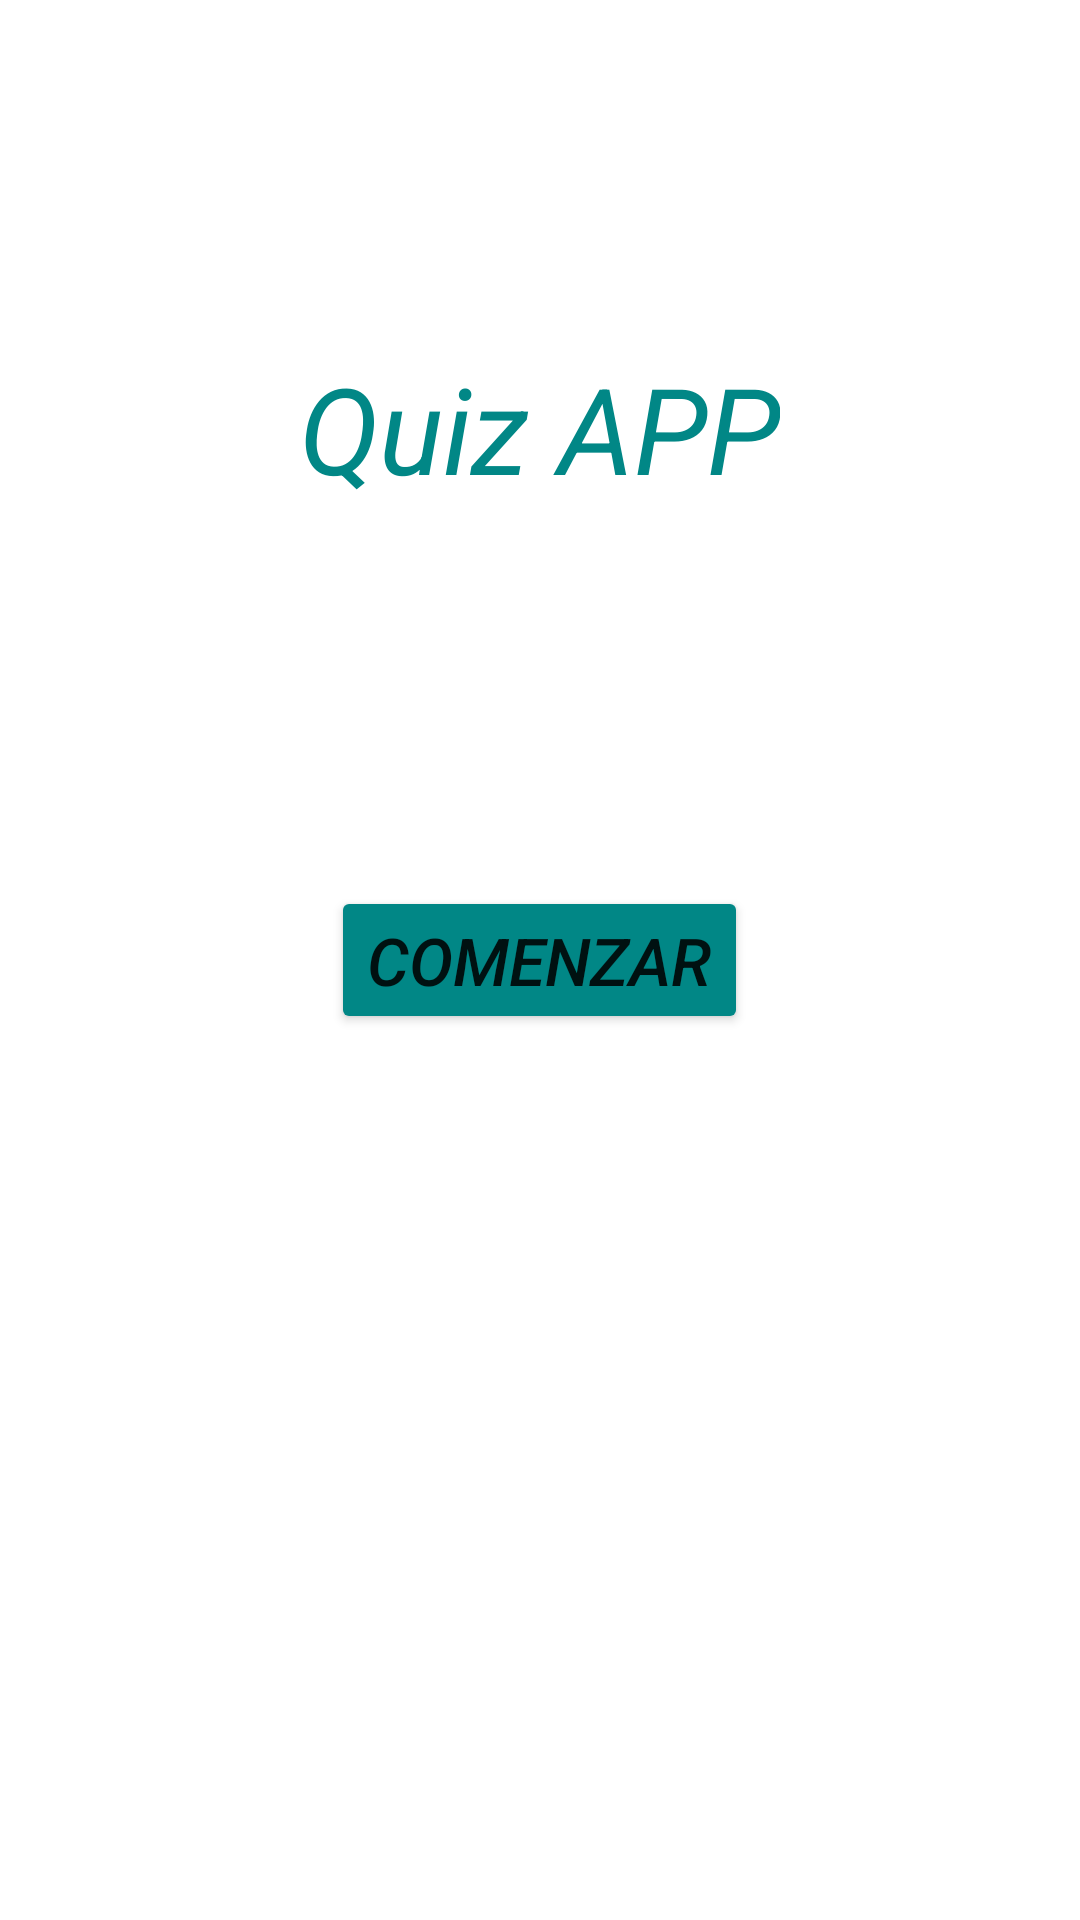

Produce the Android XML layout that renders to this screen, including the resource entries it uses.
<!-- AndroidManifest.xml: application theme Theme.QuizApp -->
<!-- res/layout/activity_main.xml -->
<?xml version="1.0" encoding="utf-8"?>
<androidx.constraintlayout.widget.ConstraintLayout xmlns:android="http://schemas.android.com/apk/res/android"
    xmlns:app="http://schemas.android.com/apk/res-auto"
    xmlns:tools="http://schemas.android.com/tools"
    android:layout_width="match_parent"
    android:layout_height="match_parent"
    tools:context=".MainActivity">

    <RelativeLayout
        android:layout_width="match_parent"
        android:layout_height="match_parent"
        android:padding="16dp"
        app:layout_constraintBottom_toBottomOf="parent"
        app:layout_constraintEnd_toEndOf="parent"
        app:layout_constraintStart_toStartOf="parent"
        app:layout_constraintTop_toTopOf="parent">

        <TextView
            android:id="@+id/textView11"
            android:layout_width="wrap_content"
            android:layout_height="wrap_content"
            android:layout_centerHorizontal="true"
            android:layout_marginTop="100dp"
            android:text="Quiz APP"
            android:textColor="@color/teal_700"
            android:textSize="40sp"
            android:textStyle="italic" />

        <Button
            android:id="@+id/btn_comenzar"
            android:layout_width="wrap_content"
            android:layout_height="wrap_content"
            android:layout_centerInParent="true"
            android:backgroundTint="@color/teal_700"
            android:onClick="Comenzar"
            android:text="Comenzar"
            android:textSize="22sp"
            android:textStyle="italic" />

    </RelativeLayout>

</androidx.constraintlayout.widget.ConstraintLayout>
<!-- resources referenced by this layout -->
<resources>
  <color name="teal_700">#FF018786</color>
  <style name="Theme.QuizApp" parent="Theme.MaterialComponents.DayNight.DarkActionBar">
          
          <item name="colorPrimary">@color/purple_500</item>
          <item name="colorPrimaryVariant">@color/purple_700</item>
          <item name="colorOnPrimary">@color/white</item>
          
          <item name="colorSecondary">@color/teal_200</item>
          <item name="colorSecondaryVariant">@color/teal_700</item>
          <item name="colorOnSecondary">@color/black</item>
          
          <item name="android:statusBarColor" tools:targetApi="l">?attr/colorPrimaryVariant</item>
          
          
          <item name="android:windowActivityTransitions">true</item>
          
          <item name="android:windowEnterTransition">@android:transition/explode</item>
          <item name="android:windowExitTransition">@android:transition/explode</item>
          <item name="android:duration">3000</item>
  
      </style>
  <color name="purple_500">#FF6200EE</color>
  <color name="purple_700">#FF3700B3</color>
  <color name="white">#EFCFCF</color>
  <color name="teal_200">#FF03DAC5</color>
  <color name="black">#FF000000</color>
</resources>
